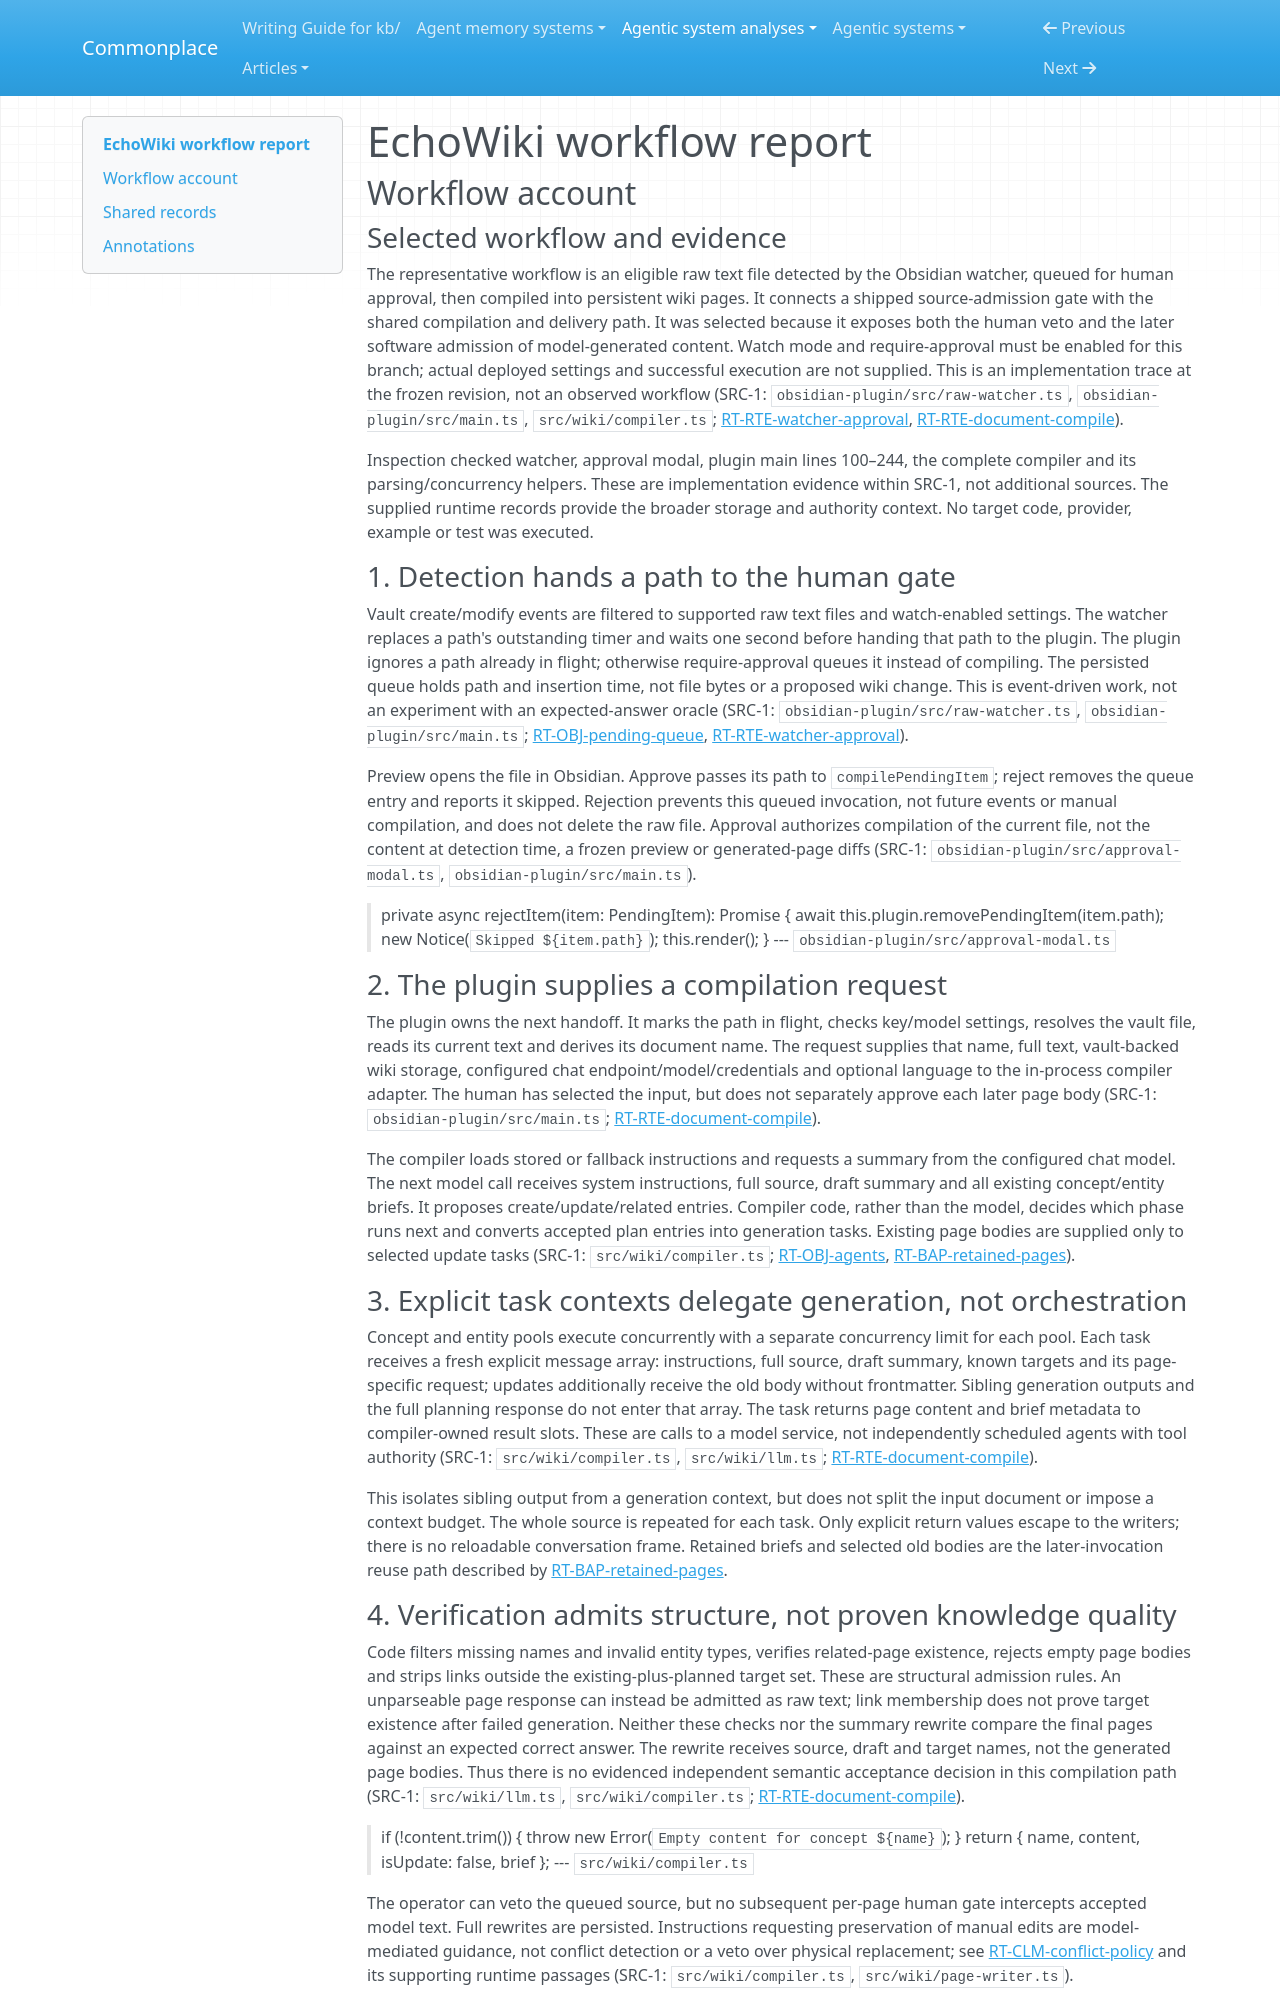

repository: zby/commonplace · page: agentic-system-analyses/retained/mohammadmaso--echowiki/workflow/index.html · generator: mkdocs

---
type: agentic-system-analyses/types/agentic-system-workflow-report.md
description: "EchoWiki workflow tracing watcher detection, human source approval, model-assisted compilation and persistent wiki delivery."
run-id: AAS-2026-10-14-echowiki-8d428f79523e-01
reviewed-boundary: "11446997423e88177dba62d6a3d5c1e8b4886c62"
---

# EchoWiki workflow report

## Workflow account

### Selected workflow and evidence

The representative workflow is an eligible raw text file detected by the Obsidian watcher, queued for human approval, then compiled into persistent wiki pages. It connects a shipped source-admission gate with the shared compilation and delivery path. It was selected because it exposes both the human veto and the later software admission of model-generated content. Watch mode and require-approval must be enabled for this branch; actual deployed settings and successful execution are not supplied. This is an implementation trace at the frozen revision, not an observed workflow (SRC-1: `obsidian-plugin/src/raw-watcher.ts`, `obsidian-plugin/src/main.ts`, `src/wiki/compiler.ts`; [RT-RTE-watcher-approval](runtime.md#rt-rte-watcher-approval), [RT-RTE-document-compile](runtime.md#rt-rte-document-compile)).

Inspection checked watcher, approval modal, plugin main lines 100–244, the complete compiler and its parsing/concurrency helpers. These are implementation evidence within SRC-1, not additional sources. The supplied runtime records provide the broader storage and authority context. No target code, provider, example or test was executed.

### 1. Detection hands a path to the human gate

Vault create/modify events are filtered to supported raw text files and watch-enabled settings. The watcher replaces a path's outstanding timer and waits one second before handing that path to the plugin. The plugin ignores a path already in flight; otherwise require-approval queues it instead of compiling. The persisted queue holds path and insertion time, not file bytes or a proposed wiki change. This is event-driven work, not an experiment with an expected-answer oracle (SRC-1: `obsidian-plugin/src/raw-watcher.ts`, `obsidian-plugin/src/main.ts`; [RT-OBJ-pending-queue](runtime.md#rt-obj-pending-queue), [RT-RTE-watcher-approval](runtime.md#rt-rte-watcher-approval)).

Preview opens the file in Obsidian. Approve passes its path to `compilePendingItem`; reject removes the queue entry and reports it skipped. Rejection prevents this queued invocation, not future events or manual compilation, and does not delete the raw file. Approval authorizes compilation of the current file, not the content at detection time, a frozen preview or generated-page diffs (SRC-1: `obsidian-plugin/src/approval-modal.ts`, `obsidian-plugin/src/main.ts`).

> private async rejectItem(item: PendingItem): Promise<void> {
>     await this.plugin.removePendingItem(item.path);
>     new Notice(`Skipped ${item.path}`);
>     this.render();
>   }
> --- `obsidian-plugin/src/approval-modal.ts`

### 2. The plugin supplies a compilation request

The plugin owns the next handoff. It marks the path in flight, checks key/model settings, resolves the vault file, reads its current text and derives its document name. The request supplies that name, full text, vault-backed wiki storage, configured chat endpoint/model/credentials and optional language to the in-process compiler adapter. The human has selected the input, but does not separately approve each later page body (SRC-1: `obsidian-plugin/src/main.ts`; [RT-RTE-document-compile](runtime.md#rt-rte-document-compile)).

The compiler loads stored or fallback instructions and requests a summary from the configured chat model. The next model call receives system instructions, full source, draft summary and all existing concept/entity briefs. It proposes create/update/related entries. Compiler code, rather than the model, decides which phase runs next and converts accepted plan entries into generation tasks. Existing page bodies are supplied only to selected update tasks (SRC-1: `src/wiki/compiler.ts`; [RT-OBJ-agents](runtime.md#rt-obj-agents), [RT-BAP-retained-pages](runtime.md#rt-bap-retained-pages)).

### 3. Explicit task contexts delegate generation, not orchestration

Concept and entity pools execute concurrently with a separate concurrency limit for each pool. Each task receives a fresh explicit message array: instructions, full source, draft summary, known targets and its page-specific request; updates additionally receive the old body without frontmatter. Sibling generation outputs and the full planning response do not enter that array. The task returns page content and brief metadata to compiler-owned result slots. These are calls to a model service, not independently scheduled agents with tool authority (SRC-1: `src/wiki/compiler.ts`, `src/wiki/llm.ts`; [RT-RTE-document-compile](runtime.md#rt-rte-document-compile)).

This isolates sibling output from a generation context, but does not split the input document or impose a context budget. The whole source is repeated for each task. Only explicit return values escape to the writers; there is no reloadable conversation frame. Retained briefs and selected old bodies are the later-invocation reuse path described by [RT-BAP-retained-pages](runtime.md#rt-bap-retained-pages).
